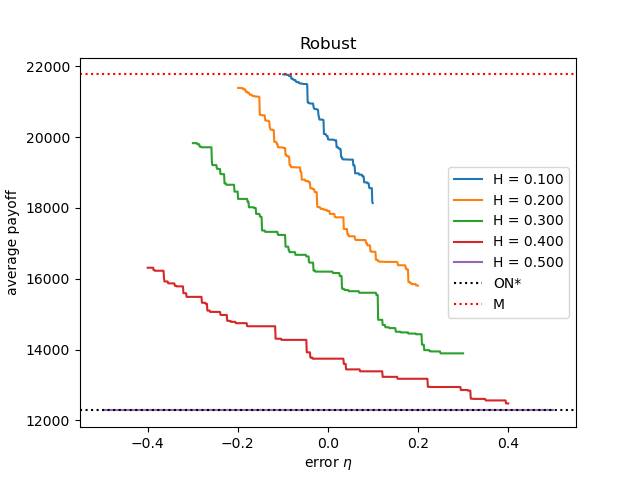

Values plotted in this chart, from the file beside it:
, eta, pure online, best price, payoff(Hn=0.100, Hp=0.100), payoff(Hn=0.200, Hp=0.200), payoff(Hn=0.300, Hp=0.300), payoff(Hn=0.400, Hp=0.400), payoff(Hn=0.500, Hp=0.500)
0, -0.5, 12285, 21769, , , , , 12285
1, -0.499, 12285, 21769, , , , , 12285
2, -0.498, 12285, 21769, , , , , 12285
3, -0.497, 12285, 21769, , , , , 12285
4, -0.496, 12285, 21769, , , , , 12285
5, -0.495, 12285, 21769, , , , , 12285
6, -0.494, 12285, 21769, , , , , 12285
7, -0.493, 12285, 21769, , , , , 12285
8, -0.492, 12285, 21769, , , , , 12285
9, -0.491, 12285, 21769, , , , , 12285
10, -0.49, 12285, 21769, , , , , 12285
11, -0.489, 12285, 21769, , , , , 12285
12, -0.488, 12285, 21769, , , , , 12285
13, -0.487, 12285, 21769, , , , , 12285
14, -0.486, 12285, 21769, , , , , 12285
15, -0.485, 12285, 21769, , , , , 12285
16, -0.484, 12285, 21769, , , , , 12285
17, -0.483, 12285, 21769, , , , , 12285
18, -0.482, 12285, 21769, , , , , 12285
19, -0.481, 12285, 21769, , , , , 12285
20, -0.48, 12285, 21769, , , , , 12285
21, -0.479, 12285, 21769, , , , , 12285
22, -0.478, 12285, 21769, , , , , 12285
23, -0.477, 12285, 21769, , , , , 12285
24, -0.476, 12285, 21769, , , , , 12285
25, -0.4749, 12285, 21769, , , , , 12285
26, -0.4739, 12285, 21769, , , , , 12285
27, -0.4729, 12285, 21769, , , , , 12285
28, -0.4719, 12285, 21769, , , , , 12285
29, -0.4709, 12285, 21769, , , , , 12285
30, -0.4699, 12285, 21769, , , , , 12285
31, -0.4689, 12285, 21769, , , , , 12285
32, -0.4679, 12285, 21769, , , , , 12285
33, -0.4669, 12285, 21769, , , , , 12285
34, -0.4659, 12285, 21769, , , , , 12285
35, -0.4649, 12285, 21769, , , , , 12285
36, -0.4639, 12285, 21769, , , , , 12285
37, -0.4629, 12285, 21769, , , , , 12285
38, -0.4619, 12285, 21769, , , , , 12285
39, -0.4609, 12285, 21769, , , , , 12285
40, -0.4599, 12285, 21769, , , , , 12285
41, -0.4589, 12285, 21769, , , , , 12285
42, -0.4579, 12285, 21769, , , , , 12285
43, -0.4569, 12285, 21769, , , , , 12285
44, -0.4559, 12285, 21769, , , , , 12285
45, -0.4549, 12285, 21769, , , , , 12285
46, -0.4539, 12285, 21769, , , , , 12285
47, -0.4529, 12285, 21769, , , , , 12285
48, -0.4519, 12285, 21769, , , , , 12285
49, -0.4509, 12285, 21769, , , , , 12285
50, -0.4499, 12285, 21769, , , , , 12285
51, -0.4489, 12285, 21769, , , , , 12285
52, -0.4479, 12285, 21769, , , , , 12285
53, -0.4469, 12285, 21769, , , , , 12285
54, -0.4459, 12285, 21769, , , , , 12285
55, -0.4449, 12285, 21769, , , , , 12285
56, -0.4439, 12285, 21769, , , , , 12285
57, -0.4429, 12285, 21769, , , , , 12285
58, -0.4419, 12285, 21769, , , , , 12285
59, -0.4409, 12285, 21769, , , , , 12285
... 940 more rows
